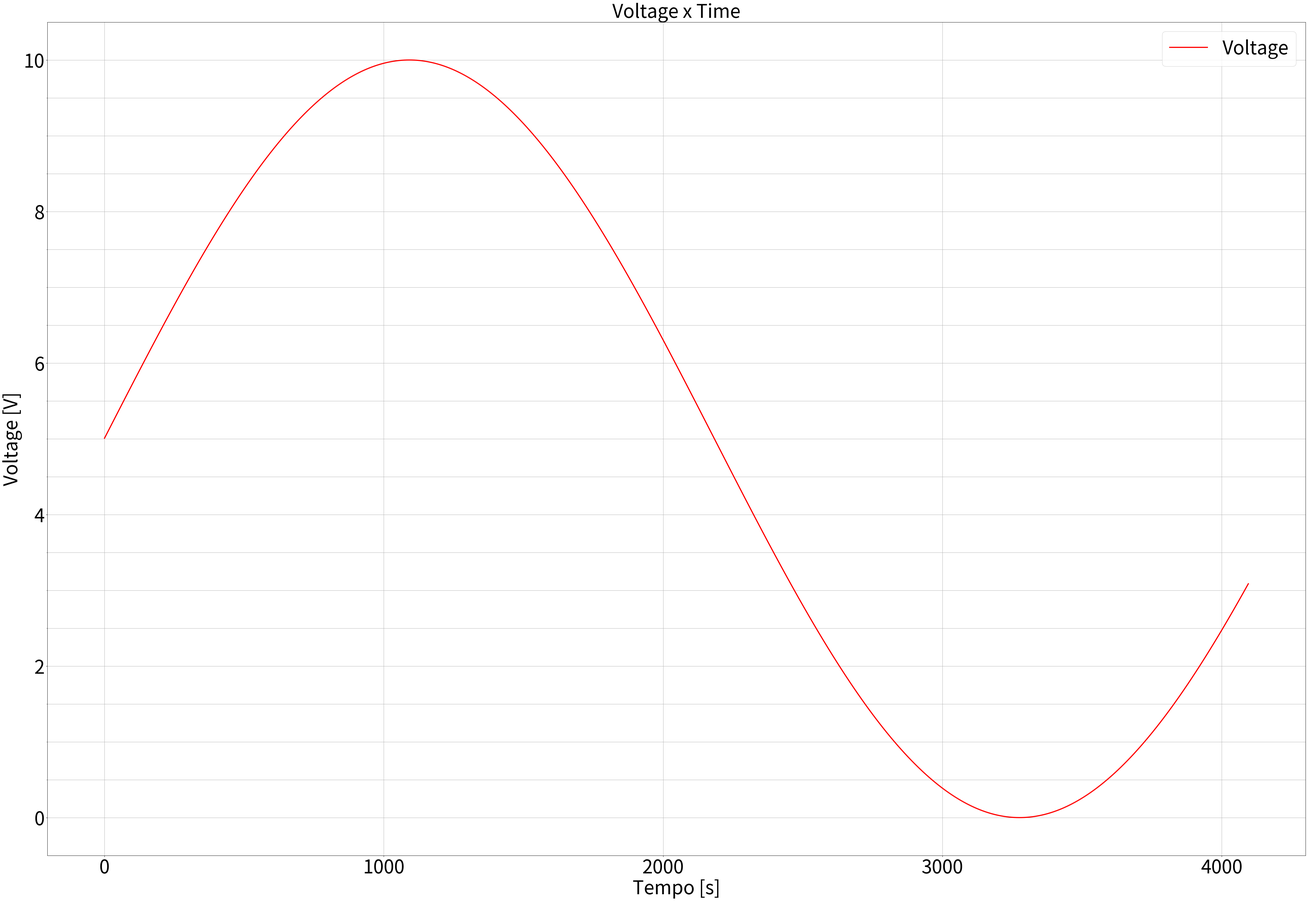

This figure's Python source:
# -*- coding: utf-8 -*-
"""
Created on Wed Jun 17 23:59:51 2020

@author: Renan
"""


import os
import math
import matplotlib.pyplot as plt
import matplotlib.ticker as tck
import scipy.interpolate
import numpy as np
f=60
vp=5
t=0
#------
w=2*np.pi*f

exp=18
bits=2**exp
tempo=[]
n=1
dt=(n/bits)

#phi=-w*t

fonte_tensao=[]

#v=vp*np.sin(w*t+phi)
tempo = np.linspace(0,bits-1,bits)


'''
for i in range (0,1024,1):
    tempo.append(i)
''' 
teste=[]    
teste_tensao=[]
for i in range (0,bits,1):
    t=t+dt
    #teste.append(t)
    teste_tensao.append(vp*np.sin((w*t)))
    fonte_tensao.append(vp*np.sin((w*t))+5) #offset = +5V
    
    '''
    if i==0:
        fonte_tensao.append(0)
           
    else:          
        t=t+dt
        fonte_tensao.append(vp*np.sin(w*t+phi)+5)
    '''    
        
'''
teste=[]
testeindex=[]
for i in range (0,1024,1):
    if fonte_tensao[i]<0:
        teste.append(fonte_tensao[i])
        testeindex.append(i)
        
'''    

tempo2 = np.linspace(0,2**(exp-6)-1,2**(exp-6))
fonte_tensao2=[]
for i in range (0,2**(exp-6),1):
    fonte_tensao2.append(fonte_tensao[i])
    


#--------------CONFIGURAÇÃO DE GRÁFICO PYTHON----------------------
    
fig3 = plt.gcf() #cria a figura    
plt.rcParams['figure.figsize'] = (60,40) #tamanho do gráfico
fig3, ax = plt.subplots() #anexa os subplots na figura
ax.yaxis.set_minor_locator(tck.AutoMinorLocator())
plt.rcParams.update({'font.size': 22})

plt.title("Voltage x Time",fontsize=50)

plt.xlabel('Time [s]',fontsize=50) #nome do eixo x
plt.ylabel('Voltage [V]',fontsize=50) #nome do eixo y



plt.xlabel('Tempo [s]',fontsize=50) #nome do eixo x
plt.plot(tempo2,fonte_tensao2, color='red',linewidth=3.0, linestyle = '-',label="Voltage")#,marker=".",markersize=50) #dois graficos em 1
plt.legend(loc="upper right",prop={'size': 50})
#plt.fill_between(x,0,y, color = 'grey') #pinta a área sob a curva
plt.grid(True, which='both')
plt.tick_params(labelsize=50); 


#--------------FIM DE CONFIGURAÇÃO DE GRÁFICO PYTHON---------------


#------------------CRIAÇÃO DE ARQUIVO DE TEXTO---------------------
resultado = "{}\n"
arquivo = open("fonte_tensao_CA.txt","w")
#mudar para sine.mem caso queira integrar direto para o vivado

#arquivo.write(resultados)

for i in range(0,len(fonte_tensao),1):
    arquivo.write(resultado.format(hex(int((fonte_tensao[i])*100))))
    '''
    multiplicado por 100 para garantir duas casas decimais
    na leitura da simulação
    '''
arquivo.close
